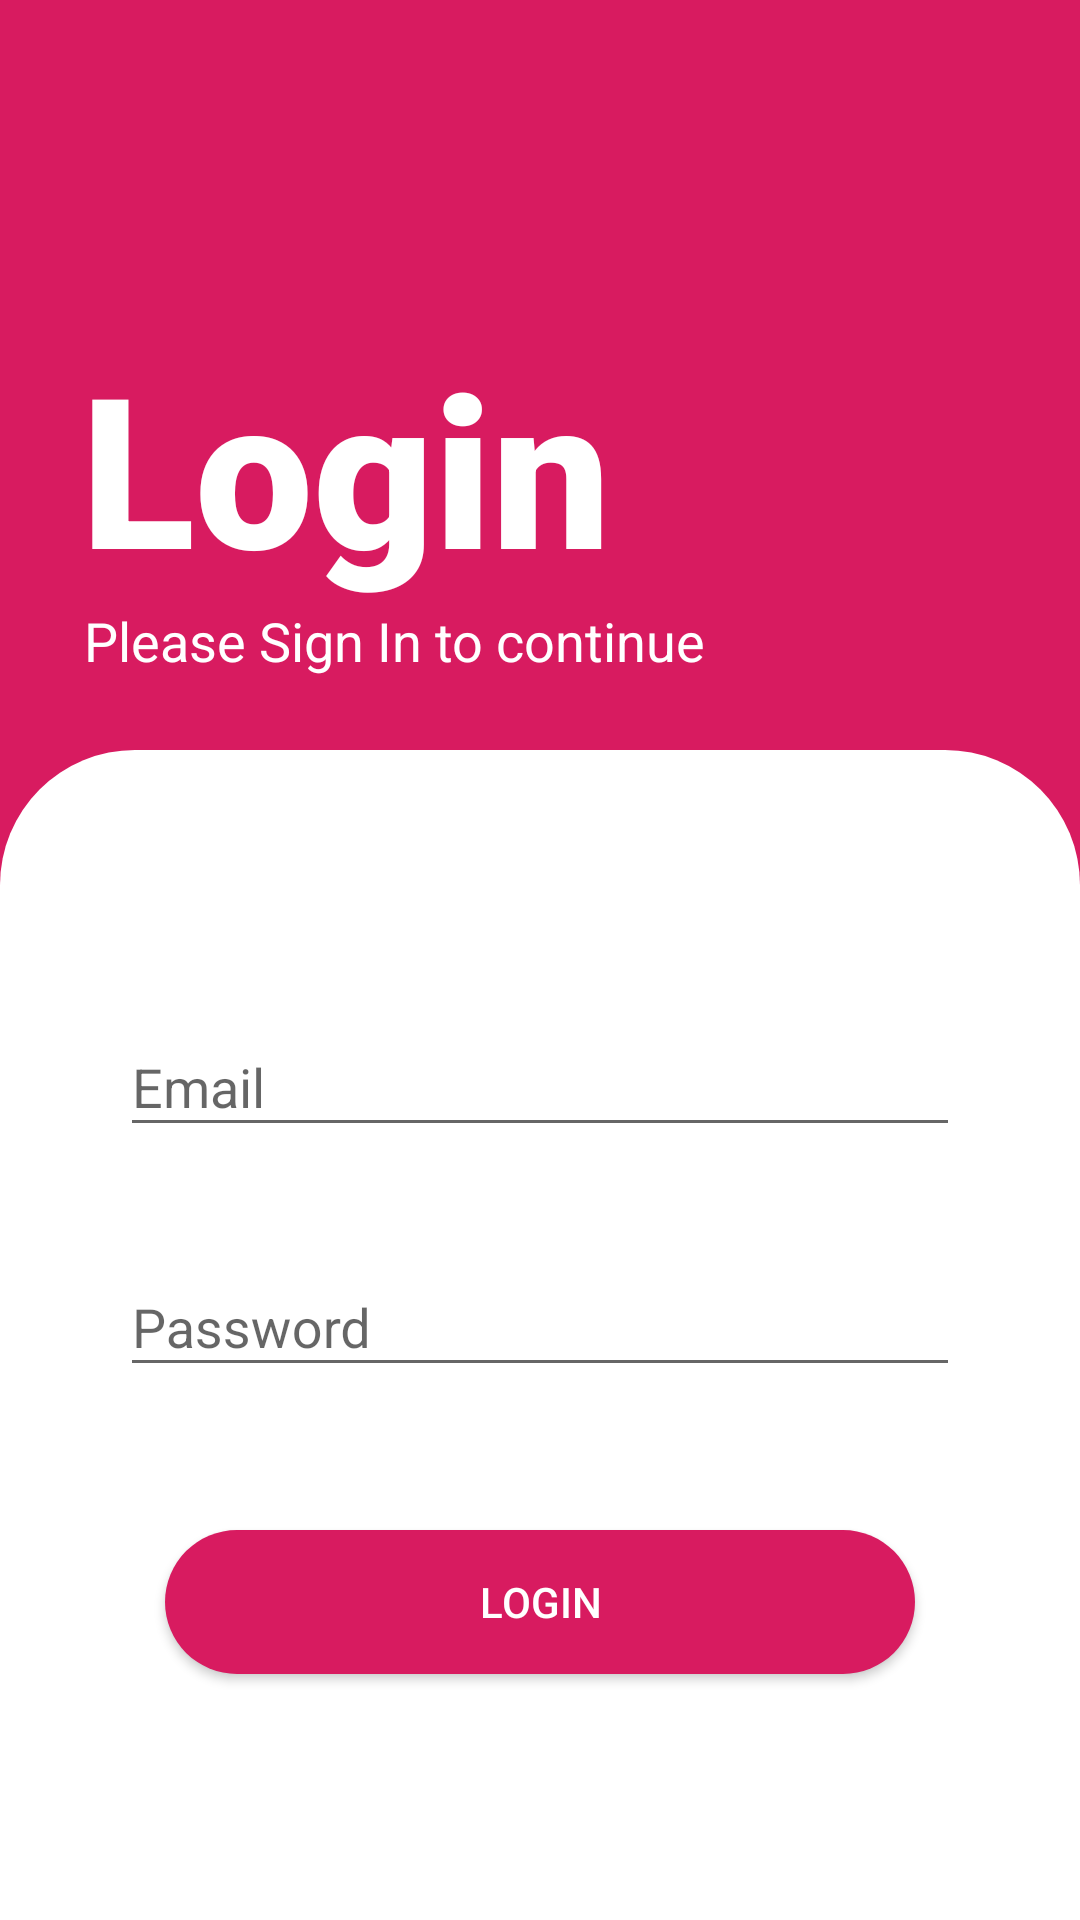

Reconstruct the res/layout file that produces this screen, plus the resources it refers to.
<!-- AndroidManifest.xml: application theme AppTheme -->
<!-- res/layout/activity_login.xml -->
<?xml version="1.0" encoding="utf-8"?>
<RelativeLayout xmlns:android="http://schemas.android.com/apk/res/android"
    xmlns:app="http://schemas.android.com/apk/res-auto"
    xmlns:tools="http://schemas.android.com/tools"
    android:layout_width="match_parent"
    android:layout_height="match_parent"
    tools:context=".LoginActivity"
    android:id="@+id/content"
    android:background="@color/colorPrimaryDark">


    <TextView
        android:id="@+id/textlog"
        android:layout_width="wrap_content"
        android:layout_height="164dp"
        android:layout_alignParentStart="true"
        android:layout_alignParentTop="true"
        android:layout_marginStart="27dp"
        android:layout_marginTop="38dp"
        android:fontFamily="sans-serif-black"
        android:gravity="bottom"
        android:text="Login "
        android:textColor="#FFF"
        android:textSize="70dp" />

    <TextView
        android:layout_width="309dp"
        android:layout_height="wrap_content"
        android:layout_alignBottom="@+id/textlog"
        android:layout_alignParentStart="true"
        android:layout_marginStart="28dp"
        android:layout_marginBottom="-24dp"
        android:textSize="18dp"
        android:text="Please Sign In to continue"
        android:textColor="#FFF" />

    <RelativeLayout
        android:id="@+id/container"
        android:layout_width="match_parent"
        android:layout_height="match_parent"
        android:layout_marginTop="250dp"
        android:outlineAmbientShadowColor="#000"
        android:outlineSpotShadowColor="#000"
        android:background="@drawable/topcorners">

        <com.google.android.material.textfield.TextInputLayout
            android:layout_width="match_parent"
            android:layout_height="wrap_content"
            android:layout_alignParentTop="true"
            android:layout_marginTop="80dp"
            android:layout_marginLeft="40dp"
            android:layout_marginRight="40dp"
            app:endIconDrawable="@drawable/common_full_open_on_phone">

            <com.google.android.material.textfield.TextInputEditText
                android:id="@+id/email"
                android:layout_width="match_parent"
                android:layout_height="wrap_content"
                android:layout_marginTop="60dp"
                android:hint="Email"
                android:inputType="textEmailAddress" />

        </com.google.android.material.textfield.TextInputLayout>

        <com.google.android.material.textfield.TextInputLayout
            android:layout_width="match_parent"
            android:layout_height="wrap_content"
            android:layout_marginTop="160dp"
            android:layout_marginLeft="40dp"
            android:layout_marginRight="40dp">

            <com.google.android.material.textfield.TextInputEditText
                android:id="@+id/pass"
                android:layout_width="match_parent"
                android:layout_height="wrap_content"
                android:layout_marginTop="100dp"
                android:hint="Password"
                android:inputType="textPassword" />
        </com.google.android.material.textfield.TextInputLayout>

        <Button
            android:id="@+id/login"
            android:layout_width="250dp"
            android:layout_height="wrap_content"
            android:layout_marginTop="260dp"
            android:background="@drawable/log_button"
            android:text="Login"
            android:layout_centerHorizontal="true"
            android:textColor="#FFF" />

    </RelativeLayout>

</RelativeLayout>
<!-- resources referenced by this layout -->
<resources>
  <color name="colorPrimaryDark">#D81B60</color>
  <!-- drawable log_button (drawable) -->
  <?xml version="1.0" encoding="UTF-8"?>
  <shape xmlns:android="http://schemas.android.com/apk/res/android"
      android:shape="rectangle">
  
      <solid android:color="@color/colorPrimaryDark"/>
  
      <corners
          android:bottomLeftRadius="40dp"
          android:bottomRightRadius="40dp"
          android:topLeftRadius="40dp"
          android:topRightRadius="40dp"/>
  </shape>
  <!-- drawable topcorners (drawable) -->
  <?xml version="1.0" encoding="UTF-8"?>
  <shape xmlns:android="http://schemas.android.com/apk/res/android"
      android:shape="rectangle">
  
      <solid android:color="#FFF"/>
  
      <corners
          android:topLeftRadius="45dp"
          android:topRightRadius="45dp"
          />
  </shape>
  <style name="AppTheme" parent="Theme.AppCompat.Light.NoActionBar">
          
          <item name="colorPrimary">@color/colorPrimary</item>
          <item name="colorPrimaryDark">@color/colorPrimaryDark</item>
          <item name="colorAccent">@color/colorAccent</item>
      </style>
  <color name="colorPrimary">#008577</color>
  <color name="colorAccent">#00574B</color>
</resources>
